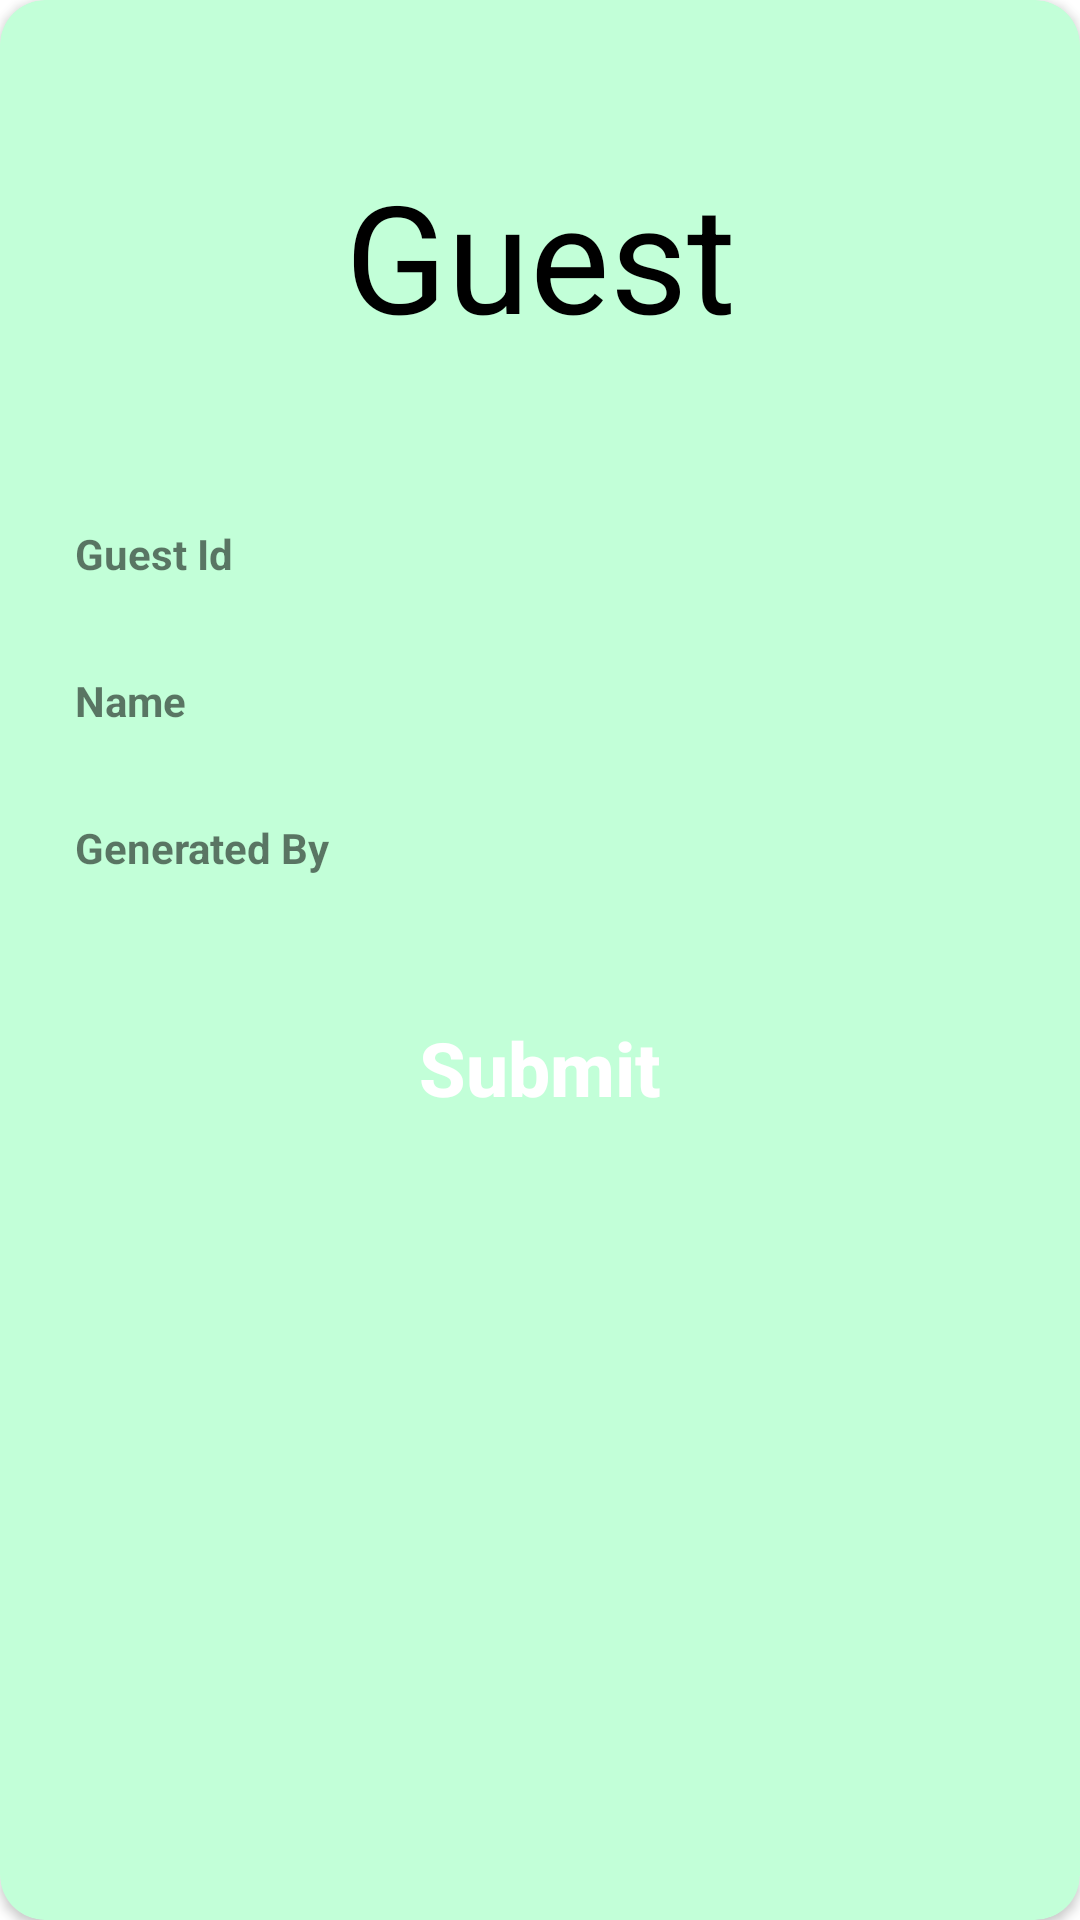

Write the Android layout XML for this screen, with the resource values it uses.
<!-- AndroidManifest.xml: application theme Theme.Nitt_Mess_Manager -->
<!-- res/layout/guest_info_dilog.xml -->
<?xml version="1.0" encoding="utf-8"?>
<androidx.cardview.widget.CardView xmlns:android="http://schemas.android.com/apk/res/android"
    android:layout_width="match_parent"
    android:layout_height="match_parent"
    xmlns:app="http://schemas.android.com/apk/res-auto"
    app:cardCornerRadius="15dp"
    android:layout_margin="20dp"
    app:cardBackgroundColor="#C2FFD8">

    <LinearLayout
        android:layout_width="match_parent"
        android:layout_height="match_parent"
        android:orientation="vertical"
        android:gravity="center_horizontal"
        android:layout_margin="10dp">

        <TextView
            android:layout_width="match_parent"
            android:layout_height="150dp"
            android:text="Guest"
            android:textSize="50dp"
            android:textColor="@color/black"
            android:gravity="center"/>

        <LinearLayout
            android:layout_width="match_parent"
            android:layout_height="wrap_content"
            android:layout_margin="15dp"
            android:orientation="horizontal">
            <TextView
                android:layout_width="100dp"
                android:layout_height="wrap_content"
                android:text="Guest Id"
                android:textStyle="bold"/>
            <TextView
                android:id="@+id/GuestId"
                android:layout_width="match_parent"
                android:layout_height="wrap_content"/>
        </LinearLayout>

        <LinearLayout
            android:layout_width="match_parent"
            android:layout_height="wrap_content"
            android:layout_margin="15dp"
            android:orientation="horizontal">
            <TextView
                android:layout_width="100dp"
                android:layout_height="wrap_content"
                android:text="@string/name"
                android:textStyle="bold"/>
            <TextView
                android:id="@+id/GuestName"
                android:layout_width="match_parent"
                android:layout_height="wrap_content"/>
        </LinearLayout>
        <LinearLayout
            android:layout_width="match_parent"
            android:layout_height="wrap_content"
            android:layout_margin="15dp"

            android:orientation="horizontal">
            <TextView
                android:layout_width="100dp"
                android:layout_height="wrap_content"
                android:text="Generated By"
                android:textStyle="bold"/>
            <TextView
                android:id="@+id/UserRollNo"
                android:layout_width="match_parent"
                android:layout_height="wrap_content"/>
        </LinearLayout>

        <TextView
            android:id="@+id/textViewError"
            android:layout_width="match_parent"
            android:layout_height="wrap_content"
            android:text="@string/user_not_found"
            android:textSize="25sp"
            android:visibility="gone"
            android:layout_margin="25dp"
            android:textColor="#FF0000"
            android:gravity="center"/>

        <Button
            android:id="@+id/SubmitButton"
            android:layout_width="wrap_content"
            android:layout_height="wrap_content"
            android:background="@drawable/capsule"
            android:layout_margin="25dp"
            android:textSize="25sp"
            android:textStyle="bold"
            android:textAllCaps="false"
            android:textColor="#FFF"
            android:layout_gravity="bottom|center_horizontal"
            android:text="@string/submit"/>

    </LinearLayout>

</androidx.cardview.widget.CardView>
<!-- resources referenced by this layout -->
<resources>
  <color name="black">#FF000000</color>
  <string name="name">Name</string>
  <string name="submit">Submit</string>
  <string name="user_not_found">User Not Found</string>
  <style name="Theme.Nitt_Mess_Manager" parent="Theme.MaterialComponents.Light.DarkActionBar">
          
          <item name="colorPrimary">@color/purple_500</item>
          <item name="colorPrimaryVariant">@color/purple_700</item>
          <item name="colorOnPrimary">@color/white</item>
          
          <item name="colorSecondary">@color/teal_200</item>
          <item name="colorSecondaryVariant">@color/teal_700</item>
          <item name="colorOnSecondary">@color/black</item>
          
          <item name="android:statusBarColor" tools:targetApi="l">?attr/colorPrimaryVariant</item>
          
      </style>
  <color name="purple_500">#FF6200EE</color>
  <color name="purple_700">#FF3700B3</color>
  <color name="white">#FFFFFFFF</color>
  <color name="teal_200">#FF03DAC5</color>
  <color name="teal_700">#FF018786</color>
</resources>
